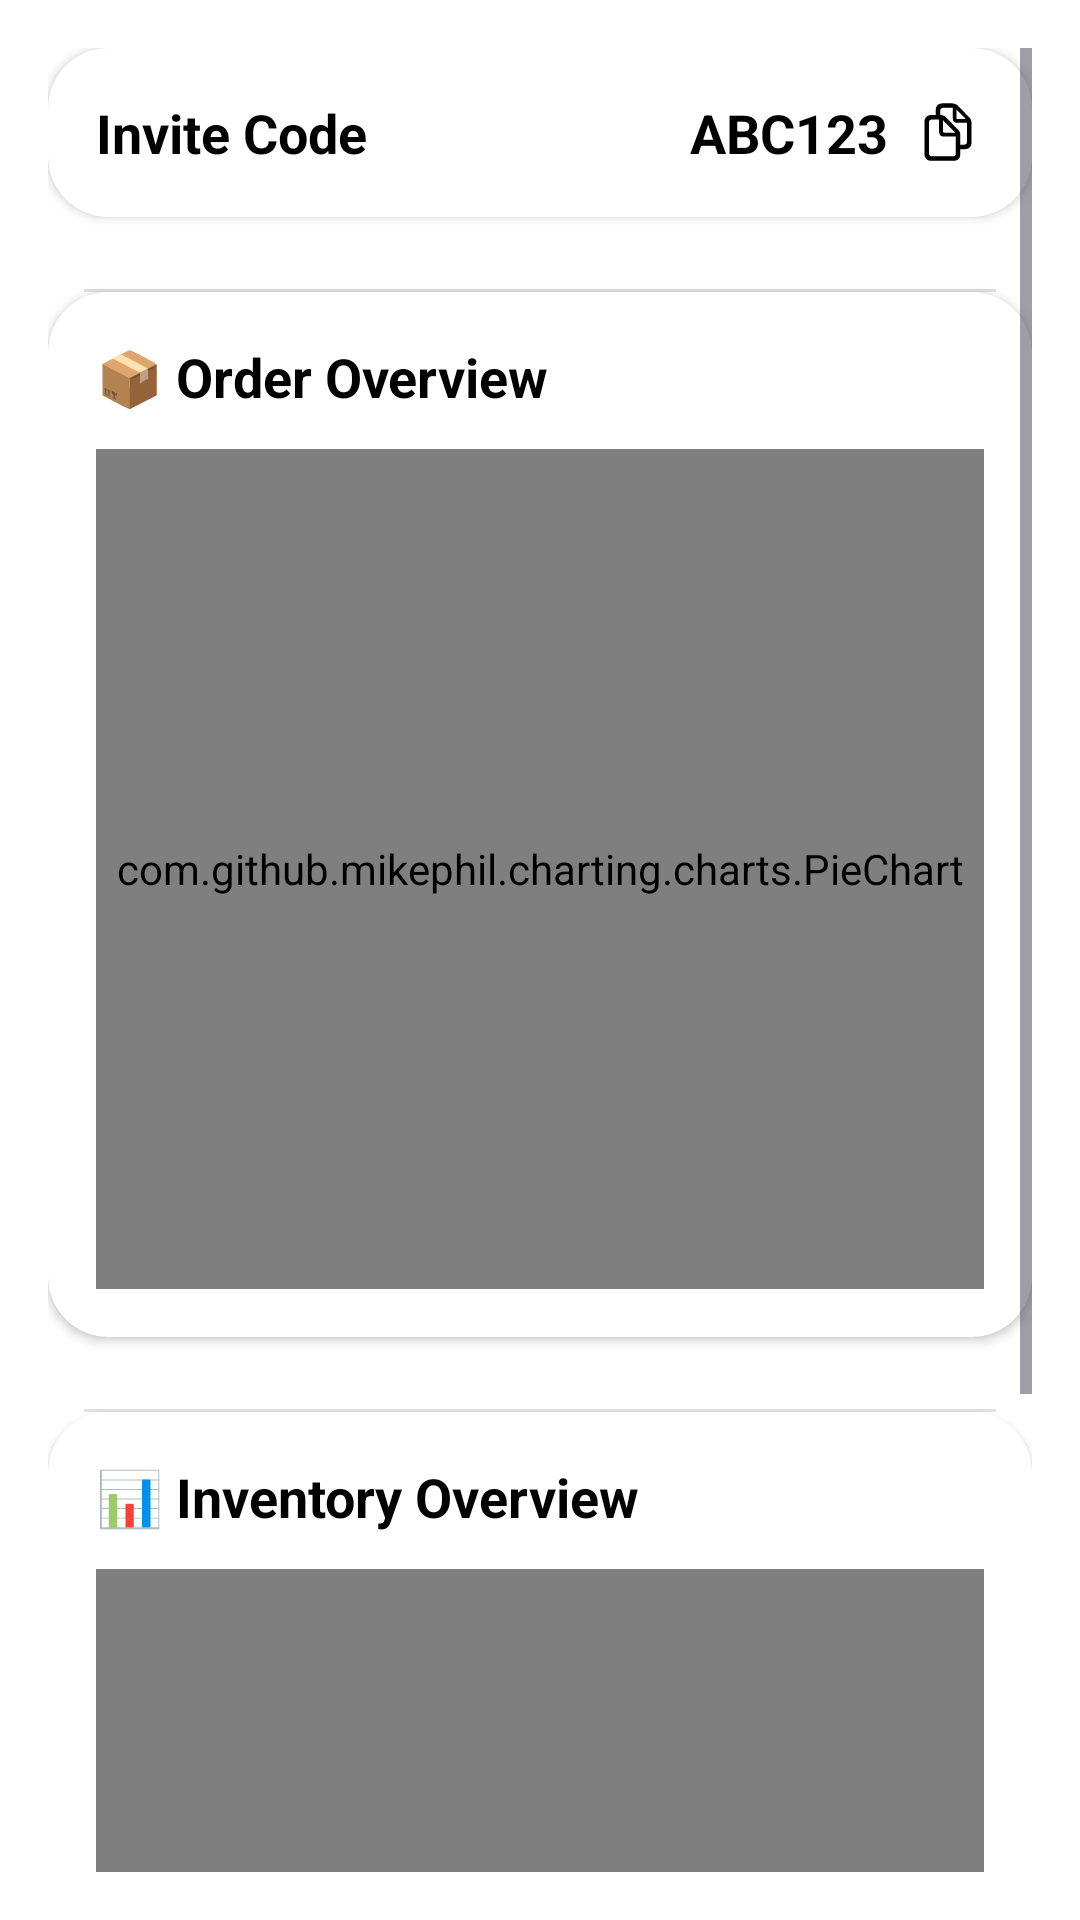

Reconstruct the res/layout file that produces this screen, plus the resources it refers to.
<!-- AndroidManifest.xml: application theme Theme.DealTrack -->
<!-- res/layout/fragment_wholesaler_home_page.xml -->
<?xml version="1.0" encoding="utf-8"?>
<androidx.constraintlayout.widget.ConstraintLayout xmlns:android="http://schemas.android.com/apk/res/android"
    xmlns:app="http://schemas.android.com/apk/res-auto"
    xmlns:tools="http://schemas.android.com/tools"
    android:layout_width="match_parent"
    android:layout_height="match_parent"
    tools:context=".wholesaler.wholesalerHomePage.WholesalerHomePage">


    <ScrollView
        android:id="@+id/wholesalerHomeScroll"
        android:layout_width="match_parent"
        android:layout_height="wrap_content"
        android:padding="16dp"
        app:layout_constraintTop_toTopOf="parent"

        android:background="@android:color/white">

        <LinearLayout
            android:layout_width="match_parent"
            android:layout_height="wrap_content"
            android:orientation="vertical"
            android:gravity="center_horizontal"
            android:divider="?android:attr/dividerHorizontal"
            android:showDividers="middle"
            android:dividerPadding="12dp"
            android:paddingBottom="24dp">

            
            
            <androidx.cardview.widget.CardView
                android:layout_width="match_parent"
                android:layout_height="wrap_content"
                android:layout_marginBottom="24dp"
                android:elevation="10dp"
                app:cardCornerRadius="20dp"
                android:backgroundTint="@android:color/white">

                <androidx.constraintlayout.widget.ConstraintLayout
                    android:layout_width="match_parent"
                    android:layout_height="wrap_content"
                    android:padding="16dp">

                    
                    <TextView
                        android:id="@+id/tv1"
                        android:layout_width="wrap_content"
                        android:layout_height="wrap_content"
                        android:text="Invite Code"
                        android:textSize="18sp"
                        android:textStyle="bold"
                        android:textColor="@color/black"
                        app:layout_constraintStart_toStartOf="parent"
                        app:layout_constraintTop_toTopOf="parent"
                        app:layout_constraintBottom_toBottomOf="parent"
                        android:layout_marginEnd="8dp"/>

                    
                    <TextView
                        android:id="@+id/inviteCode"
                        android:layout_width="wrap_content"
                        android:layout_height="wrap_content"
                        android:text="ABC123"
                        android:textSize="18sp"
                        android:textStyle="bold"
                        android:textColor="@color/black"
                       app:layout_constraintEnd_toStartOf="@id/copyIcon"
                        app:layout_constraintTop_toTopOf="parent"
                        app:layout_constraintBottom_toBottomOf="parent"
                        android:layout_marginEnd="8dp"/>

                    
                    <ImageView
                        android:id="@+id/copyIcon"
                        android:layout_width="24dp"
                        android:layout_height="24dp"
                        android:src="@drawable/copy"
                        android:contentDescription="Copy Invite Code"
                        app:tint="@color/black"

                        app:layout_constraintTop_toTopOf="@id/inviteCode"
                        app:layout_constraintBottom_toBottomOf="@id/inviteCode"
                        app:layout_constraintEnd_toEndOf="parent" />
                </androidx.constraintlayout.widget.ConstraintLayout>
            </androidx.cardview.widget.CardView>

            
            <androidx.cardview.widget.CardView
                android:layout_width="match_parent"
                android:layout_height="wrap_content"
                android:layout_marginBottom="24dp"
                android:elevation="10dp"
                app:cardCornerRadius="20dp"
                android:backgroundTint="@android:color/white">

                <LinearLayout
                    android:layout_width="match_parent"
                    android:layout_height="wrap_content"
                    android:orientation="vertical"
                    android:padding="16dp">

                    <TextView
                        android:id="@+id/orderPieTitle"
                        android:layout_width="wrap_content"
                        android:layout_height="wrap_content"
                        android:text="📦 Order Overview"
                        android:textSize="18sp"
                        android:textStyle="bold"
                        android:textColor="@color/black"
                        android:layout_marginBottom="12dp" />

                    <com.github.mikephil.charting.charts.PieChart
                        android:id="@+id/orderPieChart"
                        android:layout_width="match_parent"
                        android:layout_height="280dp" />
                </LinearLayout>
            </androidx.cardview.widget.CardView>

            
            <androidx.cardview.widget.CardView
                android:layout_width="match_parent"
                android:layout_height="wrap_content"
                android:elevation="10dp"
                android:layout_marginBottom="24dp"
                app:cardCornerRadius="20dp"
                android:backgroundTint="@android:color/white">

                <LinearLayout
                    android:layout_width="match_parent"
                    android:layout_height="wrap_content"
                    android:orientation="vertical"
                    android:padding="16dp">

                    <TextView
                        android:id="@+id/inventoryPieTitle"
                        android:layout_width="wrap_content"
                        android:layout_height="wrap_content"
                        android:text="📊 Inventory Overview"
                        android:textSize="18sp"
                        android:textStyle="bold"
                        android:textColor="@color/black"
                        android:layout_marginBottom="12dp" />

                    <com.github.mikephil.charting.charts.PieChart
                        android:id="@+id/inventoryPieChart"
                        android:layout_width="match_parent"
                        android:layout_height="280dp" />
                </LinearLayout>
            </androidx.cardview.widget.CardView>
        </LinearLayout>
    </ScrollView>





</androidx.constraintlayout.widget.ConstraintLayout>
<!-- resources referenced by this layout -->
<resources>
  <color name="black">#FF000000</color>
  <!-- drawable copy (drawable) -->
  <vector xmlns:android="http://schemas.android.com/apk/res/android"
      android:width="28dp"
      android:height="28dp"
      android:viewportWidth="28"
      android:viewportHeight="28">
    <path
        android:pathData="M4.842,21.942C4.842,23.85 5.826,24.834 7.707,24.834H15.934C17.815,24.834 18.799,23.841 18.799,21.942V20.316H20.293C22.174,20.316 23.158,19.323 23.158,17.425V10.473C23.158,9.313 22.912,8.574 22.218,7.862L17.841,3.397C17.173,2.721 16.382,2.457 15.371,2.457H12.066C10.186,2.457 9.201,3.45 9.201,5.357V6.975H7.707C5.826,6.975 4.842,7.977 4.842,9.875V21.942ZM17.911,12.696L13.148,7.862C12.479,7.186 11.908,7.001 10.95,6.983V5.463C10.95,4.663 11.372,4.215 12.216,4.215H15.881V8.39C15.881,9.479 16.461,10.051 17.542,10.051H21.4V17.31C21.4,18.119 20.979,18.567 20.135,18.567H18.799V15.192C18.799,14.006 18.649,13.452 17.911,12.696ZM17.331,8.17V4.927L20.943,8.601H17.762C17.454,8.601 17.331,8.478 17.331,8.17ZM6.591,21.828V9.989C6.591,9.181 7.013,8.732 7.865,8.732H10.546V13.514C10.546,14.788 11.17,15.403 12.436,15.403H17.05V21.828C17.05,22.637 16.628,23.085 15.775,23.085H7.856C7.013,23.085 6.591,22.637 6.591,21.828ZM12.602,13.865C12.242,13.865 12.084,13.716 12.084,13.347V9.066L16.813,13.865H12.602Z"
        android:fillColor="#000000"/>
  </vector>
  <style name="Theme.DealTrack" parent="Base.Theme.DealTrack" />
  <style name="Base.Theme.DealTrack" parent="Theme.Material3.DayNight.NoActionBar">
          
          
      </style>
</resources>
